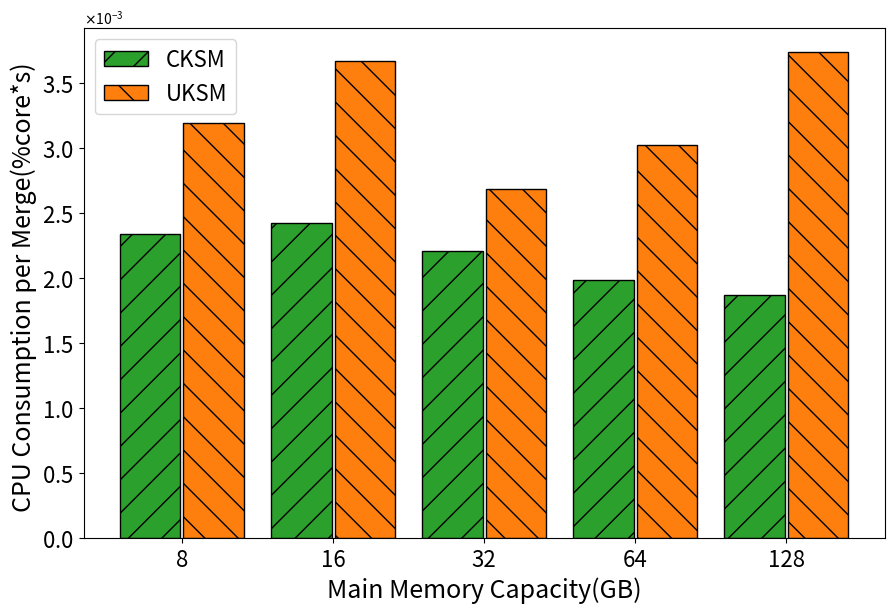

This figure's Python source:
import sys
import matplotlib.pyplot as plt
import numpy as np
from matplotlib.ticker import ScalarFormatter

oriData = [
    {
        'name': '8',
        'cksm': (30.784, 1315496),
        'uksm': (12.587, 393886)
    },
    {
        'name': '16',
        'cksm': (58.616, 2415795),
        'uksm': (27.246, 741406)
    },
    {
        'name': '32',
        'cksm': (110.291, 4995349),
        'uksm': (48.26, 1795442)
    },
    {
        'name': '64',
        'cksm': (193.852, 9747375),
        'uksm': (107.409, 3554864)
    },
    {
        'name': '128',
        'cksm': (338.744, 18072313),
        'uksm': (227.657, 6091816)
    }
]


cksmArr = []
uksmArr = []
tickArr = []

for dataDict in oriData:
    tickArr.append(dataDict['name'])
    curCksmCpu = dataDict['cksm'][0]
    curCksmMerge = dataDict['cksm'][1]
    curUksmCpu = dataDict['uksm'][0]
    curUksmMerge = dataDict['uksm'][1]
    cksmArr.append(float(curCksmCpu)/curCksmMerge*100)
    uksmArr.append(float(curUksmCpu)/curUksmMerge*100)

print(cksmArr)
# print(tickArr)

x=np.arange(len(tickArr))
width = 0.4

plt.figure(figsize=(9,6))

plt.bar(x-width/2*1.05, cksmArr, width, color='tab:green', label='CKSM', edgecolor='black', hatch='/')
plt.bar(x+width/2*1.05, uksmArr, width, color='tab:orange', label='UKSM', edgecolor='black', hatch='\\')

plt.ylabel('CPU Consumption per Merge(%core*s) ', fontsize=18)
plt.yticks(fontsize=16)
# plt.ylim(0,100)

xfmt = ScalarFormatter(useMathText=True)
xfmt.set_powerlimits((0, 0))
plt.gca().yaxis.set_major_formatter(xfmt)

plt.xticks(x,tickArr, fontsize=16)
plt.xlabel('Main Memory Capacity(GB)', fontsize=18)

plt.subplots_adjust(left=0.09, right=0.98, top=0.96, bottom=0.11)

plt.legend(fontsize=16)

plt.savefig('scal_cpu_merge.pdf')
plt.show()